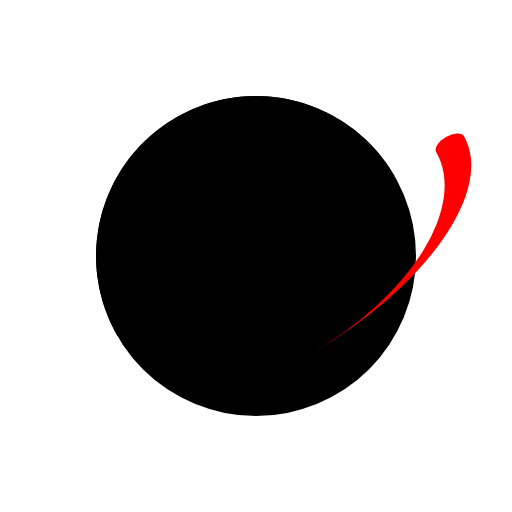
t = 0.00 s
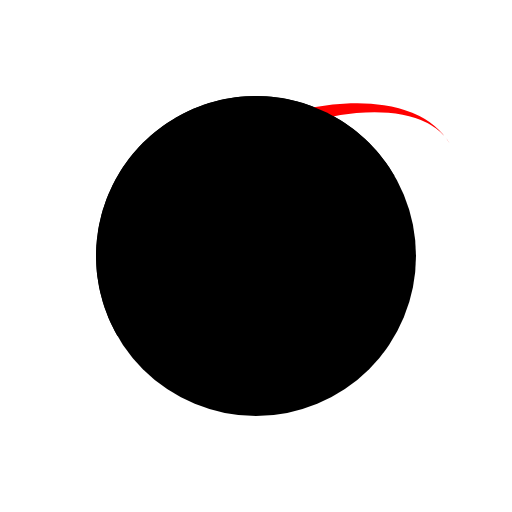
t = 0.25 s
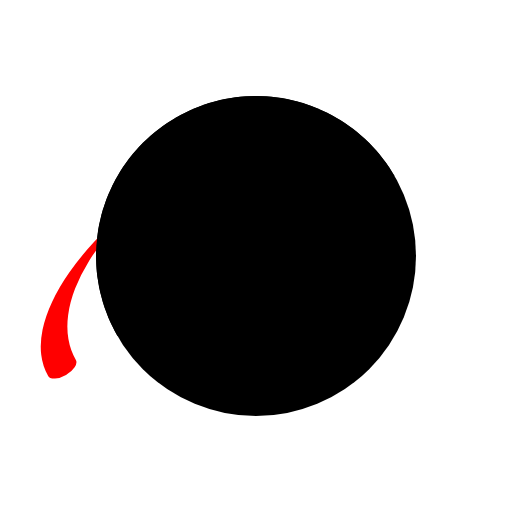
t = 0.50 s
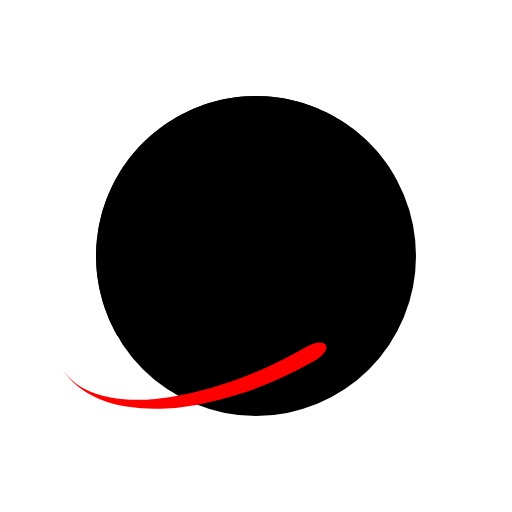
t = 0.75 s

The animated SVG that drew these frames (rendered in a browser with its animation timeline set to each time). Animation: 1 SMIL element (animateTransform=1); one cycle of 1.00 s, repeats indefinitely.



<svg xmlns="http://www.w3.org/2000/svg" viewBox="0 0 160 160" width="160" height="160">

  <circle cx="80" cy="80" r="50" />
  <g transform=" matrix(0.866, -0.5, 0.25, 0.433, 80, 80)">
    <path d="M 0,70 A 65,70 0 0,0 65,0 5,5 0 0,1 75,0 75,70 0 0,1 0,70Z" fill="#F00">
      <animateTransform 
      attributeName="transform" 
      type="rotate" 
      from="360 0 0" 
      to="0 0 0" 
      dur="1s" 
      repeatCount="indefinite" />
    </path>
  </g>
  <path d="M 50,0 A 50,50 0 0,0 -50,0Z" transform="matrix(0.866, -0.5, 0.5, 0.866, 80, 80)" />

</svg>
